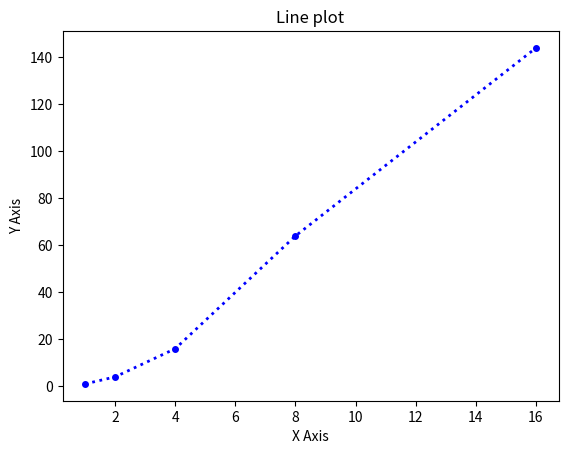

Python code for this plot:
import matplotlib.pyplot as pl

x_axis = [1,2,4,8,16]
y_axis = [1,4,16,64,144]

pl.xlabel("X Axis")
pl.ylabel("Y Axis")
pl.title("Line plot")
pl.plot(x_axis, y_axis, color='blue', linestyle=':', marker='o', markersize = 4, linewidth=2)
pl.show()